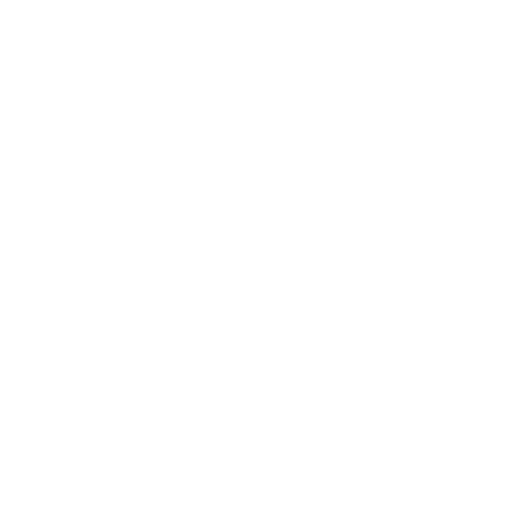
t = 0.00 s
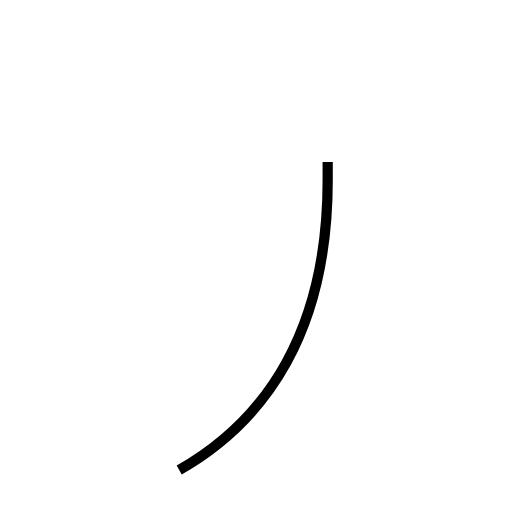
t = 1.06 s
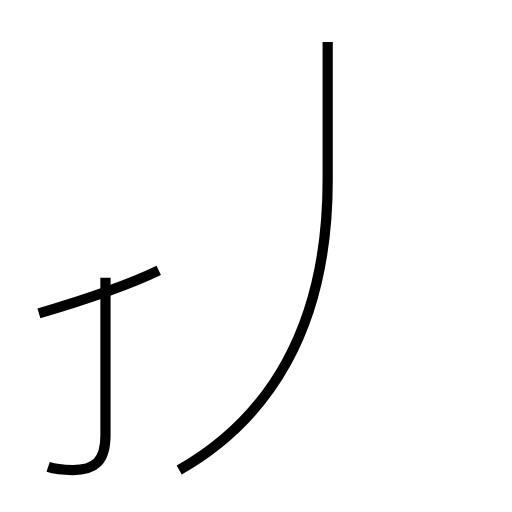
t = 2.48 s
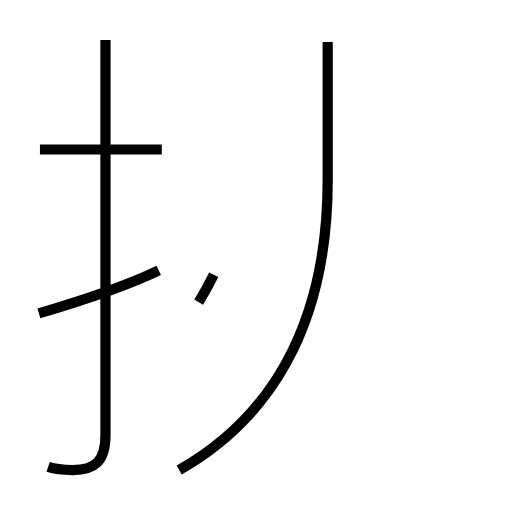
t = 3.63 s
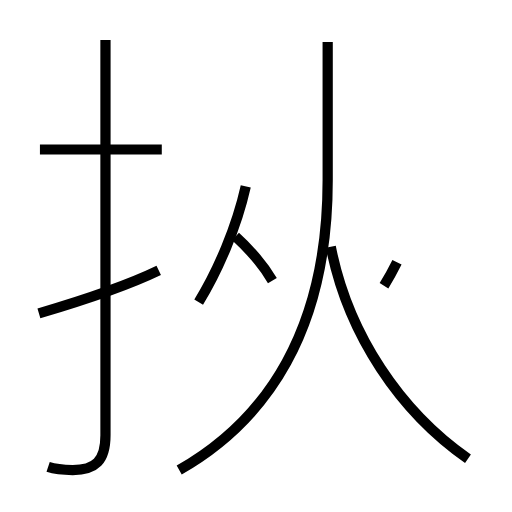
t = 4.91 s
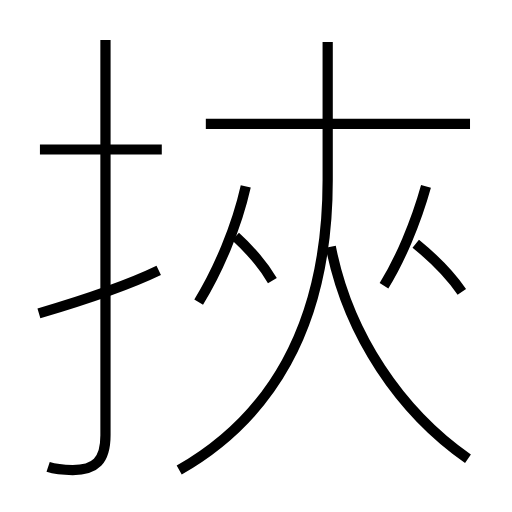
t = 6.11 s

The animated SVG that drew these frames (rendered in a browser with its animation timeline set to each time). Animation: 10 SMIL elements (animate=10); one cycle of 6.11 s.

<?xml version='1.0' encoding='utf-8'?>
<svg viewBox="0.0 -6.0 50.0 50.0" version="1.1" xmlns="http://www.w3.org/2000/svg"><rect x="-1000" y="-1000" width="2000" height="2000" stroke="white" fill="white" /><g style="fill:none;stroke:#000000;stroke-width:1"><path d="M 17.5 1.9 C 26.1 -3.0 32.0 -11.8 32.0 -26.4 L 32.0 -39.9 " transform="translate(0.0 38.0)" stroke-dasharray="46.96611397061443" stroke-dashoffset="46.96611397061443"><animate attributeName="stroke-dashoffset" from="46.96611397061443" to="0" dur="1.408983419118433s" begin="0s" fill="freeze" /></path><path d="M 3.8 -13.4 C 8.2 -14.7 12.4 -16.1 15.5 -17.6 " transform="translate(0.0 38.0)" stroke-dasharray="12.443607440457034" stroke-dashoffset="12.443607440457034"><animate attributeName="stroke-dashoffset" from="12.443607440457034" to="0" dur="0.37330822321371104s" begin="1.408983419118433s" fill="freeze" /></path><path d="M 4.7 1.6 C 5.6 1.9 6.5 1.9 7.1 1.9 C 9.3 1.9 10.3 1.0 10.3 -1.5 L 10.3 -40.1 " transform="translate(0.0 38.0)" stroke-dasharray="46.45977099387485" stroke-dashoffset="46.45977099387485"><animate attributeName="stroke-dashoffset" from="46.45977099387485" to="0" dur="1.3937931298162454s" begin="1.782291642332144s" fill="freeze" /></path><path d="M 15.8 -29.4 L 3.9 -29.4 " transform="translate(0.0 38.0)" stroke-dasharray="11.9" stroke-dashoffset="11.9"><animate attributeName="stroke-dashoffset" from="11.9" to="0" dur="0.357s" begin="3.176084772148389s" fill="freeze" /></path><path d="M 19.4 -14.5 C 21.3 -17.6 23.1 -21.8 24.0 -25.8 " transform="translate(0.0 38.0)" stroke-dasharray="12.250789591602333" stroke-dashoffset="12.250789591602333"><animate attributeName="stroke-dashoffset" from="12.250789591602333" to="0" dur="0.36752368774807s" begin="3.5330847721483893s" fill="freeze" /></path><path d="M 26.6 -16.6 C 25.6 -18.3 24.2 -19.8 23.0 -20.9 " transform="translate(0.0 38.0)" stroke-dasharray="5.628033771001647" stroke-dashoffset="5.628033771001647"><animate attributeName="stroke-dashoffset" from="5.628033771001647" to="0" dur="0.1688410131300494s" begin="3.900608459896459s" fill="freeze" /></path><path d="M 45.7 0.8 C 39.1 -3.8 34.0 -11.3 32.3 -19.9 " transform="translate(0.0 38.0)" stroke-dasharray="25.259370989615995" stroke-dashoffset="25.259370989615995"><animate attributeName="stroke-dashoffset" from="25.259370989615995" to="0" dur="0.7577811296884798s" begin="4.069449473026508s" fill="freeze" /></path><path d="M 37.5 -16.1 C 39.0 -18.5 40.6 -22.2 41.6 -25.8 " transform="translate(0.0 38.0)" stroke-dasharray="10.562678238482459" stroke-dashoffset="10.562678238482459"><animate attributeName="stroke-dashoffset" from="10.562678238482459" to="0" dur="0.3168803471544738s" begin="4.827230602714988s" fill="freeze" /></path><path d="M 45.1 -15.5 C 44.0 -17.1 42.2 -18.9 40.6 -20.2 " transform="translate(0.0 38.0)" stroke-dasharray="6.5263577312830385" stroke-dashoffset="6.5263577312830385"><animate attributeName="stroke-dashoffset" from="6.5263577312830385" to="0" dur="0.19579073193849114s" begin="5.144110949869462s" fill="freeze" /></path><path d="M 45.9 -31.9 L 20.1 -31.9" transform="translate(0.0 38.0)" stroke-dasharray="25.799999999999997" stroke-dashoffset="25.799999999999997"><animate attributeName="stroke-dashoffset" from="25.799999999999997" to="0" dur="0.7739999999999999s" begin="5.3399016818079525s" fill="freeze" /></path></g></svg>
